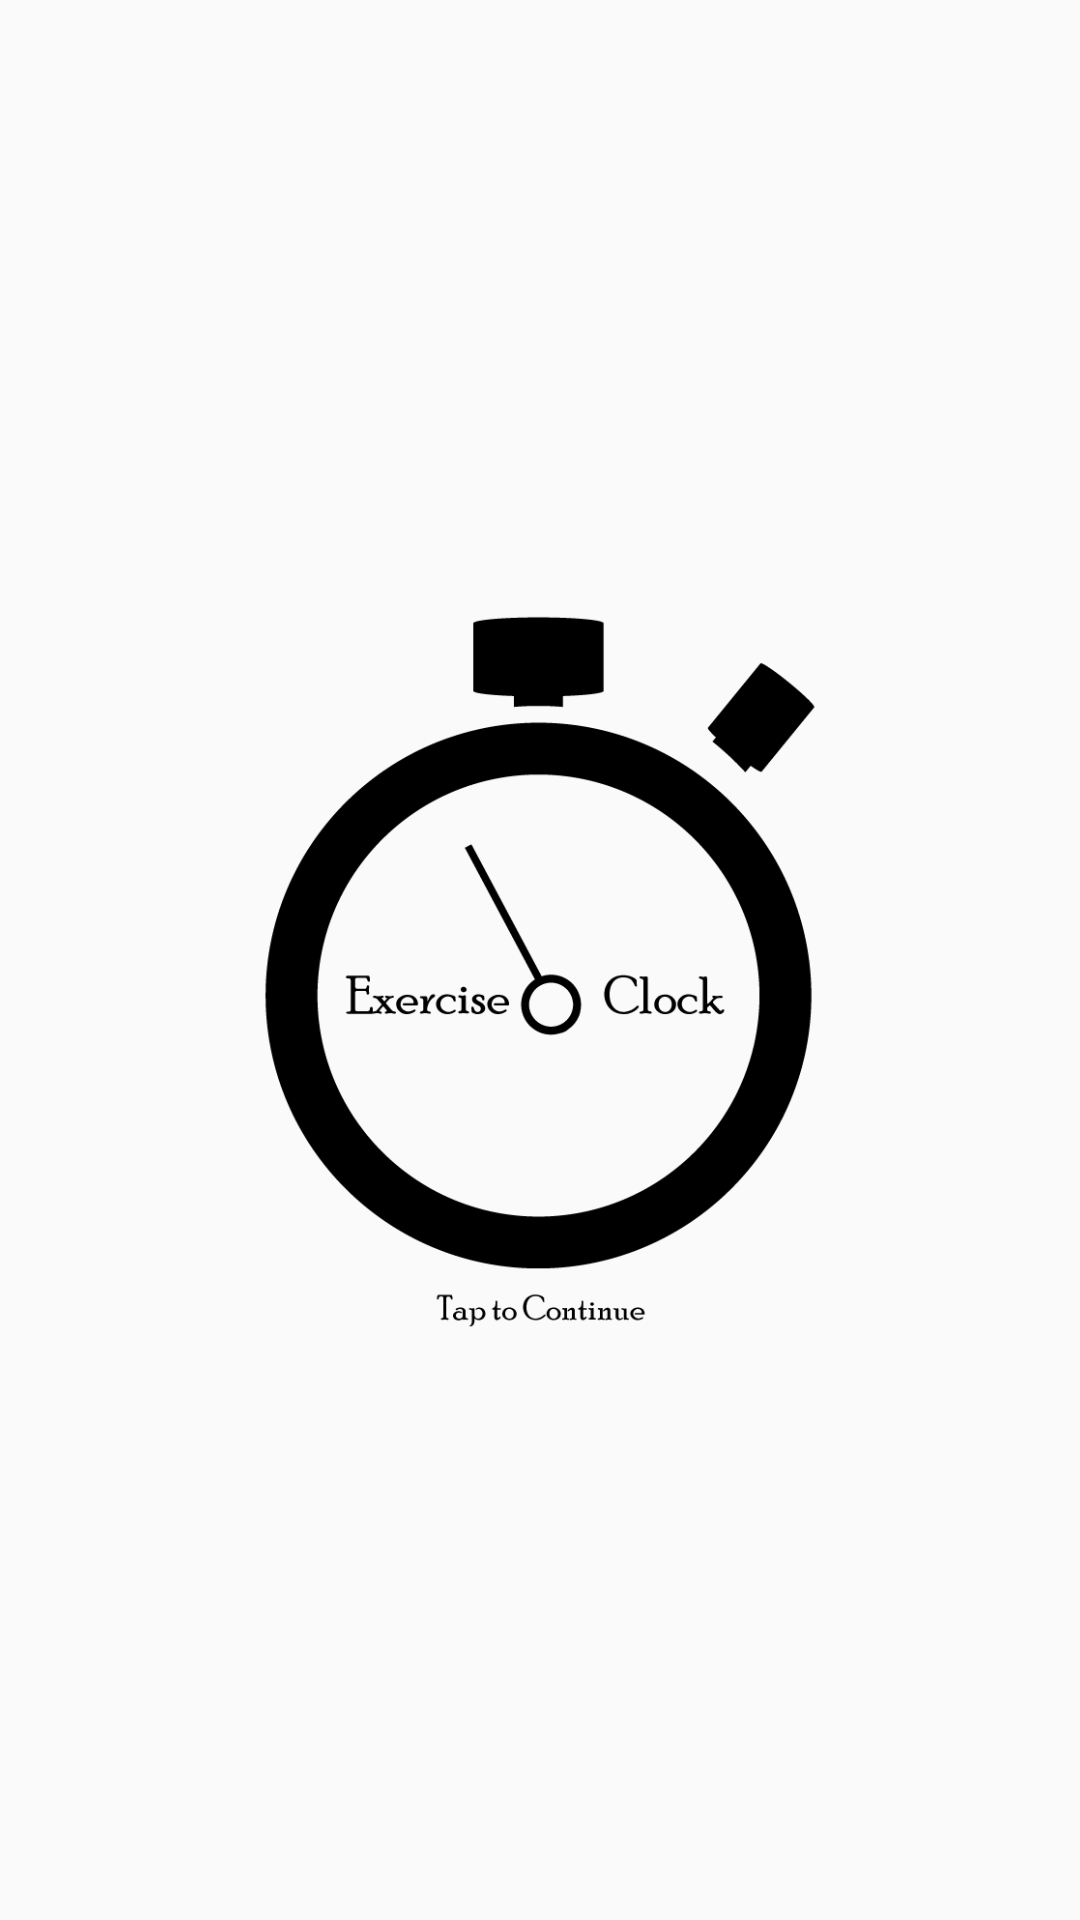

This screen was rendered from an Android layout file. Write that file and the resources it references.
<!-- AndroidManifest.xml: application theme AppTheme -->
<!-- res/layout/activity_main.xml -->
<?xml version="1.0" encoding="utf-8"?>
<android.support.design.widget.CoordinatorLayout
    xmlns:android="http://schemas.android.com/apk/res/android"
    xmlns:app="http://schemas.android.com/apk/res-auto"
    xmlns:tools="http://schemas.android.com/tools"
    android:layout_width="match_parent"
    android:layout_height="match_parent"
    android:paddingBottom="16dp"
    android:paddingLeft="16dp"
    android:paddingRight="16dp"
    android:paddingTop="16dp"
    tools:context="com.lifestyle.application.exerciseclock.MainActivity">


    <ImageView
        android:src="@drawable/exerciseclock"
        android:layout_width="match_parent"
        android:layout_alignParentRight="true"
        android:id="@+id/image"
        android:clickable="true"

        android:layout_height="match_parent"
        android:layout_alignParentTop="true" />
    <TextView
        android:layout_width="wrap_content"
        android:layout_height="wrap_content"
        android:id="@+id/textGridName"
        android:layout_gravity="center"
        />

</android.support.design.widget.CoordinatorLayout>
<!-- resources referenced by this layout -->
<resources>
  <!-- drawable exerciseclock: png bitmap (drawable, 19967 bytes) -->
  <style name="AppTheme" parent="Theme.AppCompat.Light.NoActionBar">
          
          <item name="colorPrimary">@color/colorPrimary</item>
          <item name="colorPrimaryDark">@color/colorPrimaryDark</item>
          <item name="colorAccent">@color/colorAccent</item>
  
      </style>
  <color name="colorPrimary">#FF9800</color>
  <color name="colorPrimaryDark">#e65100</color>
  <color name="colorAccent">#FF6D00</color>
</resources>
